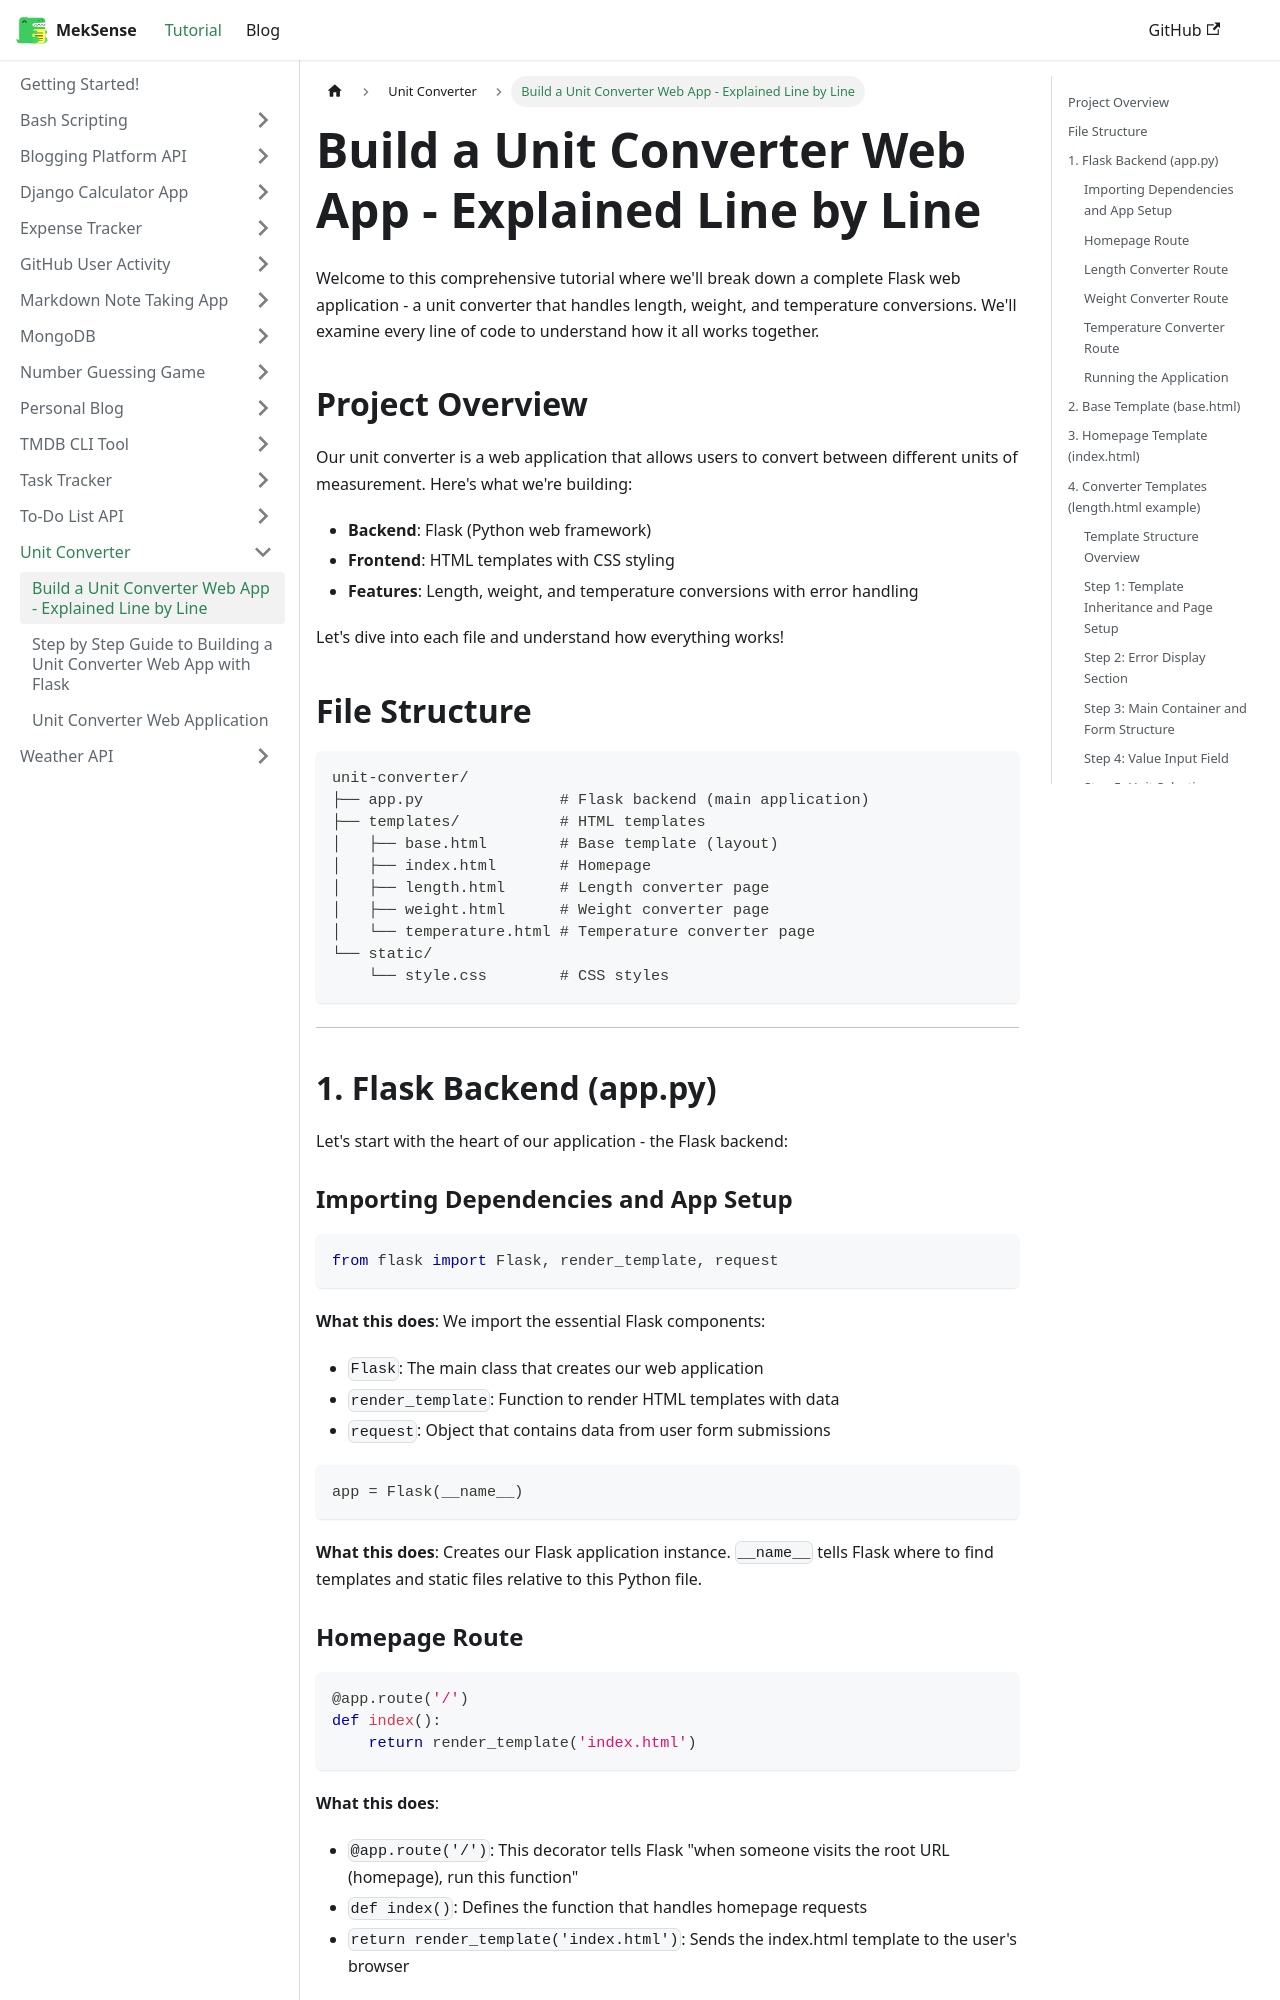

repository: king-luvaha/project-wiki · page: docs/Unit Converter/Build a Unit Converter Web App - Explained Line by Line.html · generator: docusaurus



Welcome to this comprehensive tutorial where we'll break down a complete Flask web application - a unit converter that handles length, weight, and temperature conversions. We'll examine every line of code to understand how it all works together.

## Project Overview

Our unit converter is a web application that allows users to convert between different units of measurement. Here's what we're building:

- **Backend**: Flask (Python web framework)
- **Frontend**: HTML templates with CSS styling
- **Features**: Length, weight, and temperature conversions with error handling

Let's dive into each file and understand how everything works!

## File Structure
```
unit-converter/
├── app.py               # Flask backend (main application)
├── templates/           # HTML templates
│   ├── base.html        # Base template (layout)
│   ├── index.html       # Homepage
│   ├── length.html      # Length converter page
│   ├── weight.html      # Weight converter page
│   └── temperature.html # Temperature converter page
└── static/
    └── style.css        # CSS styles
```

---

## 1. Flask Backend (app.py)

Let's start with the heart of our application - the Flask backend:

### Importing Dependencies and App Setup

```python
from flask import Flask, render_template, request
```
**What this does**: We import the essential Flask components:
- `Flask`: The main class that creates our web application
- `render_template`: Function to render HTML templates with data
- `request`: Object that contains data from user form submissions

```python
app = Flask(__name__)
```
**What this does**: Creates our Flask application instance. `__name__` tells Flask where to find templates and static files relative to this Python file.

### Homepage Route

```python
@app.route('/')
def index():
    return render_template('index.html')
```
**What this does**: 
- `@app.route('/')`: This decorator tells Flask "when someone visits the root URL (homepage), run this function"
- `def index()`: Defines the function that handles homepage requests
- `return render_template('index.html')`: Sends the index.html template to the user's browser
